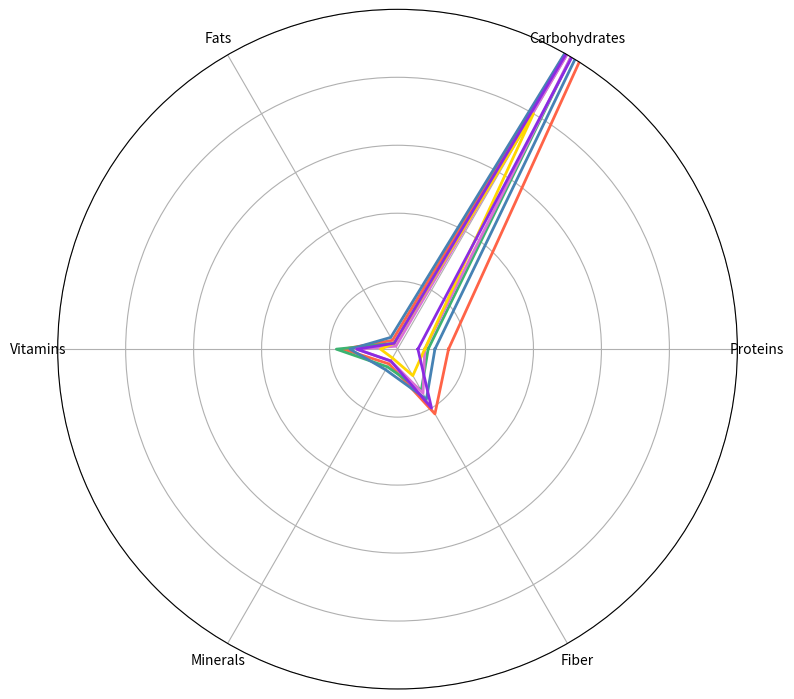

Here is the Python script that generated this plot:
import matplotlib.pyplot as plt
import numpy as np
from math import pi

categories = ['Proteins', 'Carbohydrates', 'Fats', 'Vitamins', 'Minerals', 'Fiber']

berries = [1.5, 14.2, 0.3, 1.6, 0.5, 2.2]
citrus = [0.9, 11.8, 0.2, 1.8, 0.6, 1.4]
tropical = [1.1, 13.5, 0.4, 1.4, 0.7, 1.7]
stone_fruits = [0.8, 12.0, 0.1, 1.2, 0.4, 1.5]
melons = [0.8, 8.0, 0.2, 0.5, 0.3, 0.9]
pomaceous = [0.6, 13.8, 0.2, 1.2, 0.4, 2.0]

N = len(categories)
angles = np.linspace(0, 2 * pi, N, endpoint=False).tolist()
angles += angles[:1]

berries += berries[:1]
citrus += citrus[:1]
tropical += tropical[:1]
stone_fruits += stone_fruits[:1]
melons += melons[:1]
pomaceous += pomaceous[:1]

fig, ax = plt.subplots(figsize=(8, 8), subplot_kw=dict(polar=True))

ax.plot(angles, berries, color='#FF6347', linewidth=2)      # Tomato
ax.plot(angles, citrus, color='#3CB371', linewidth=2)       # MediumSeaGreen
ax.plot(angles, tropical, color='#4682B4', linewidth=2)     # SteelBlue
ax.plot(angles, stone_fruits, color='#DA70D6', linewidth=2) # Orchid
ax.plot(angles, melons, color='#FFD700', linewidth=2)       # Gold
ax.plot(angles, pomaceous, color='#8A2BE2', linewidth=2)    # BlueViolet

ax.set_yticks([2, 4, 6, 8, 10])
ax.set_yticklabels([])
ax.set_xticks(angles[:-1])
ax.set_xticklabels(categories)
ax.set_ylim(0, 10)

plt.tight_layout()
plt.show()
